4-way image classification set "splits" from GitHub (sudheshnajpaidsb25-ux/CraftSphereAI); label vocabulary: bamboo cane, handloom, pottery, wood carving.

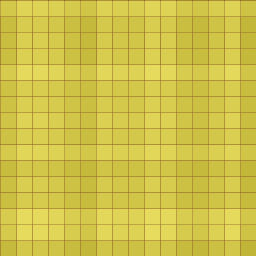
Label: bamboo cane

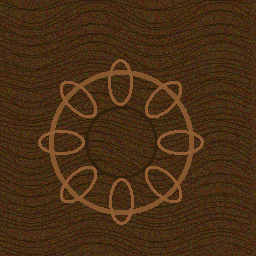
Label: wood carving

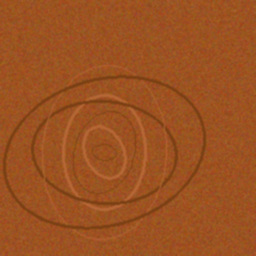
Label: pottery

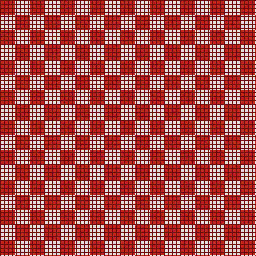
Label: handloom

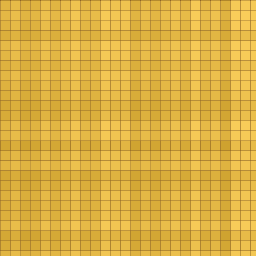
Label: bamboo cane

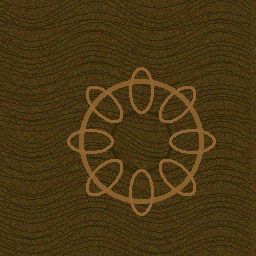
Label: wood carving
